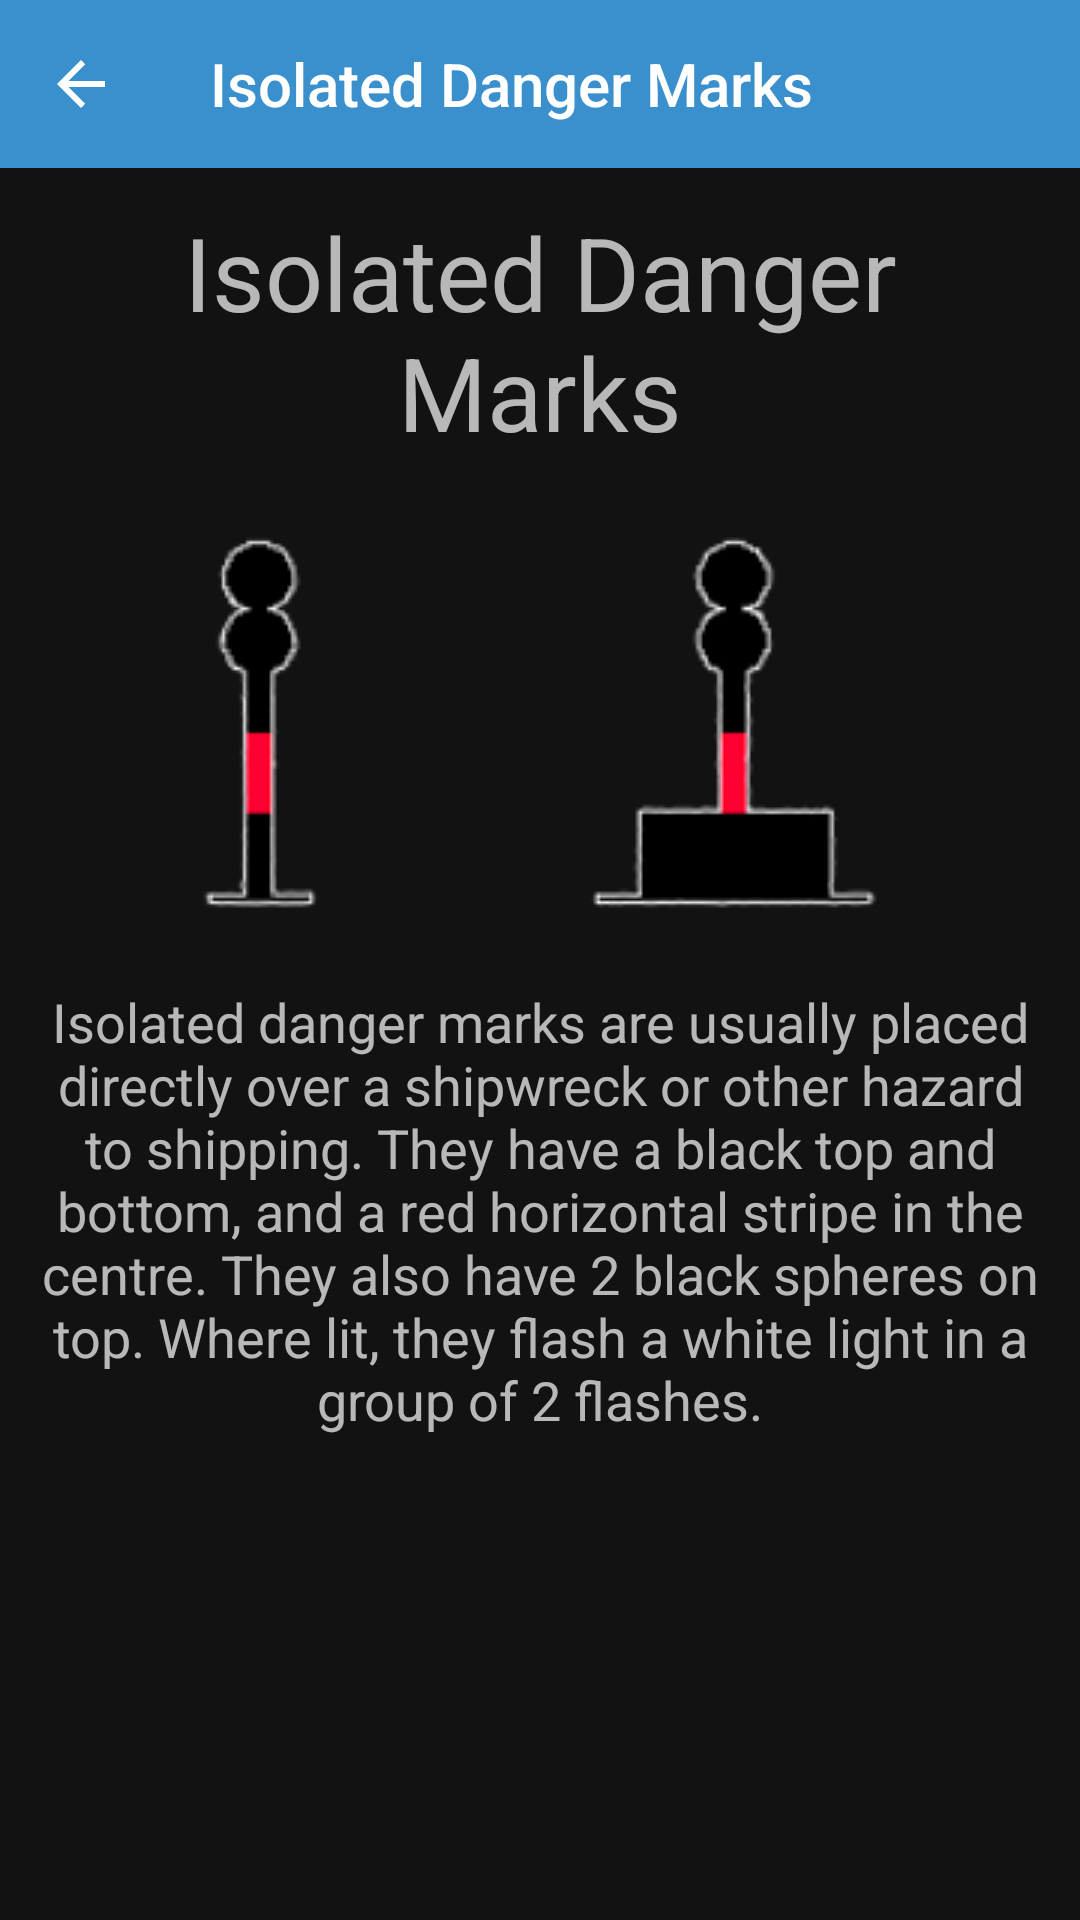

Here is an Android app screen rendered from its layout file. Give the layout XML and the strings, colors and styles it references.
<!-- AndroidManifest.xml: application theme AppTheme -->
<!-- res/layout/fragment_isolated_danger.xml -->
<?xml version="1.0" encoding="utf-8"?>
<androidx.constraintlayout.widget.ConstraintLayout xmlns:android="http://schemas.android.com/apk/res/android"
        xmlns:app="http://schemas.android.com/apk/res-auto"
        xmlns:tools="http://schemas.android.com/tools"
        android:layout_width="match_parent"
        android:layout_height="match_parent"
        tools:context=".LatMarkFragment"
        android:id="@+id/latMarkConstraintLayout">


    <androidx.appcompat.widget.Toolbar
            android:layout_width="0dp"
            android:layout_height="wrap_content"
            android:background="?attr/colorPrimary"
            android:minHeight="?attr/actionBarSize"
            android:theme="@style/ThemeOverlay.AppCompat.Dark"
            android:id="@+id/toolbar2"
            app:layout_constraintEnd_toEndOf="parent"
            app:layout_constraintStart_toStartOf="parent"
            app:layout_constraintLeft_toLeftOf="parent"
            app:layout_constraintRight_toRightOf="parent"
            app:layout_constraintTop_toTopOf="parent"
            app:layout_constraintHorizontal_bias="1.0">

        <TextView
                android:layout_width="match_parent"
                android:layout_height="match_parent"
                android:text="@string/isolateddangertitle"
                style="@style/TextAppearance.AppCompat.Widget.ActionBar.Title"
                android:layout_marginStart="70dp" />

    </androidx.appcompat.widget.Toolbar>

    <ImageButton
            android:src="@drawable/ic_baseline_arrow_back"
            android:layout_width="0dp"
            android:layout_height="wrap_content"
            android:id="@+id/backButton"
            android:backgroundTint="#00FFFFFF"
            android:background="#00FFFFFF"
            app:layout_constraintStart_toStartOf="parent"
            app:layout_constraintTop_toTopOf="parent"
            app:layout_constraintBottom_toBottomOf="@+id/toolbar2"
            android:layout_marginStart="15dp" />

    <ScrollView
            android:layout_width="0dp"
            android:layout_height="0dp"
            android:id="@+id/scrollView2"
            app:layout_constraintEnd_toEndOf="parent"
            app:layout_constraintStart_toStartOf="parent"
            app:layout_constraintTop_toBottomOf="@+id/toolbar2"
            app:layout_constraintBottom_toBottomOf="parent">

        <androidx.constraintlayout.widget.ConstraintLayout
                android:layout_width="match_parent"
                android:layout_height="wrap_content"
                android:id="@+id/scrollingConstraint1">

            <TextView
                    android:text="@string/isolateddangertitle"
                    android:layout_width="match_parent"
                    android:layout_height="wrap_content"
                    android:id="@+id/textView5"
                    android:textAppearance="@style/TextAppearance.AppCompat.Display1"
                    app:layout_constraintTop_toTopOf="@id/scrollingConstraint1"
                    android:layout_marginTop="12dp"
                    app:layout_constraintStart_toStartOf="parent"
                    app:layout_constraintEnd_toEndOf="parent"
                    android:gravity="center"
                    android:paddingLeft="10dp"
                    android:paddingRight="10dp"/>

            <ImageView
                    android:layout_width="match_parent"
                    android:layout_height="wrap_content"
                    android:id="@+id/imageView2"
                    app:srcCompat="@drawable/isolateddanger"
                    app:layout_constraintTop_toBottomOf="@+id/textView5"
                    app:layout_constraintEnd_toEndOf="parent"
                    app:layout_constraintStart_toStartOf="parent"
                    android:layout_marginTop="8dp" />

            <TextView
                    android:text="@string/isolateddangertext"
                    android:layout_width="match_parent"
                    android:layout_height="wrap_content"
                    android:id="@+id/textView"
                    android:textAppearance="@style/TextAppearance.AppCompat.Medium"
                    android:gravity="center"
                    app:layout_constraintStart_toStartOf="parent"
                    app:layout_constraintEnd_toEndOf="parent"
                    app:layout_constraintTop_toBottomOf="@id/imageView2"
                    android:layout_marginTop="8dp"
                    android:paddingLeft="10dp"
                    android:paddingRight="10dp"/>

            <Space
                    android:layout_width="0dp"
                    android:layout_height="56dp"
                    app:layout_constraintTop_toBottomOf="@id/textView"
                    app:layout_constraintStart_toStartOf="parent"
                    app:layout_constraintEnd_toEndOf="parent" />

        </androidx.constraintlayout.widget.ConstraintLayout>
    </ScrollView>

</androidx.constraintlayout.widget.ConstraintLayout>
<!-- resources referenced by this layout -->
<resources>
  <!-- drawable ic_baseline_arrow_back (drawable) -->
  <vector xmlns:android="http://schemas.android.com/apk/res/android"
      android:width="24dp"
      android:height="24dp"
      android:viewportWidth="24"
      android:viewportHeight="24"    >
    <path
        android:fillColor="@android:color/white"
        android:pathData="M20,11H7.83l5.59,-5.59L12,4l-8,8 8,8 1.41,-1.41L7.83,13H20v-2z"/>
  </vector>
  <!-- drawable isolateddanger: png bitmap (drawable, 7409 bytes) -->
  <string name="isolateddangertext">Isolated danger marks are usually placed directly over a shipwreck or other hazard to shipping. They have a black
          top and bottom, and a red horizontal stripe in the centre. They also have 2 black spheres on top. Where lit, they flash a white light in a group of 2 flashes.</string>
  <string name="isolateddangertitle">Isolated Danger Marks</string>
  <style name="AppTheme" parent="Theme.MaterialComponents">
          <item name="colorPrimary">@color/colorPrimary</item>
          <item name="colorPrimaryDark">@color/colorPrimaryDark</item>
          <item name="colorAccent">@color/colorAccent</item>
      </style>
  <color name="colorPrimary">#3A90CD</color>
  <color name="colorPrimaryDark">#9CB380</color>
  <color name="colorAccent">#FFFFFF</color>
</resources>
